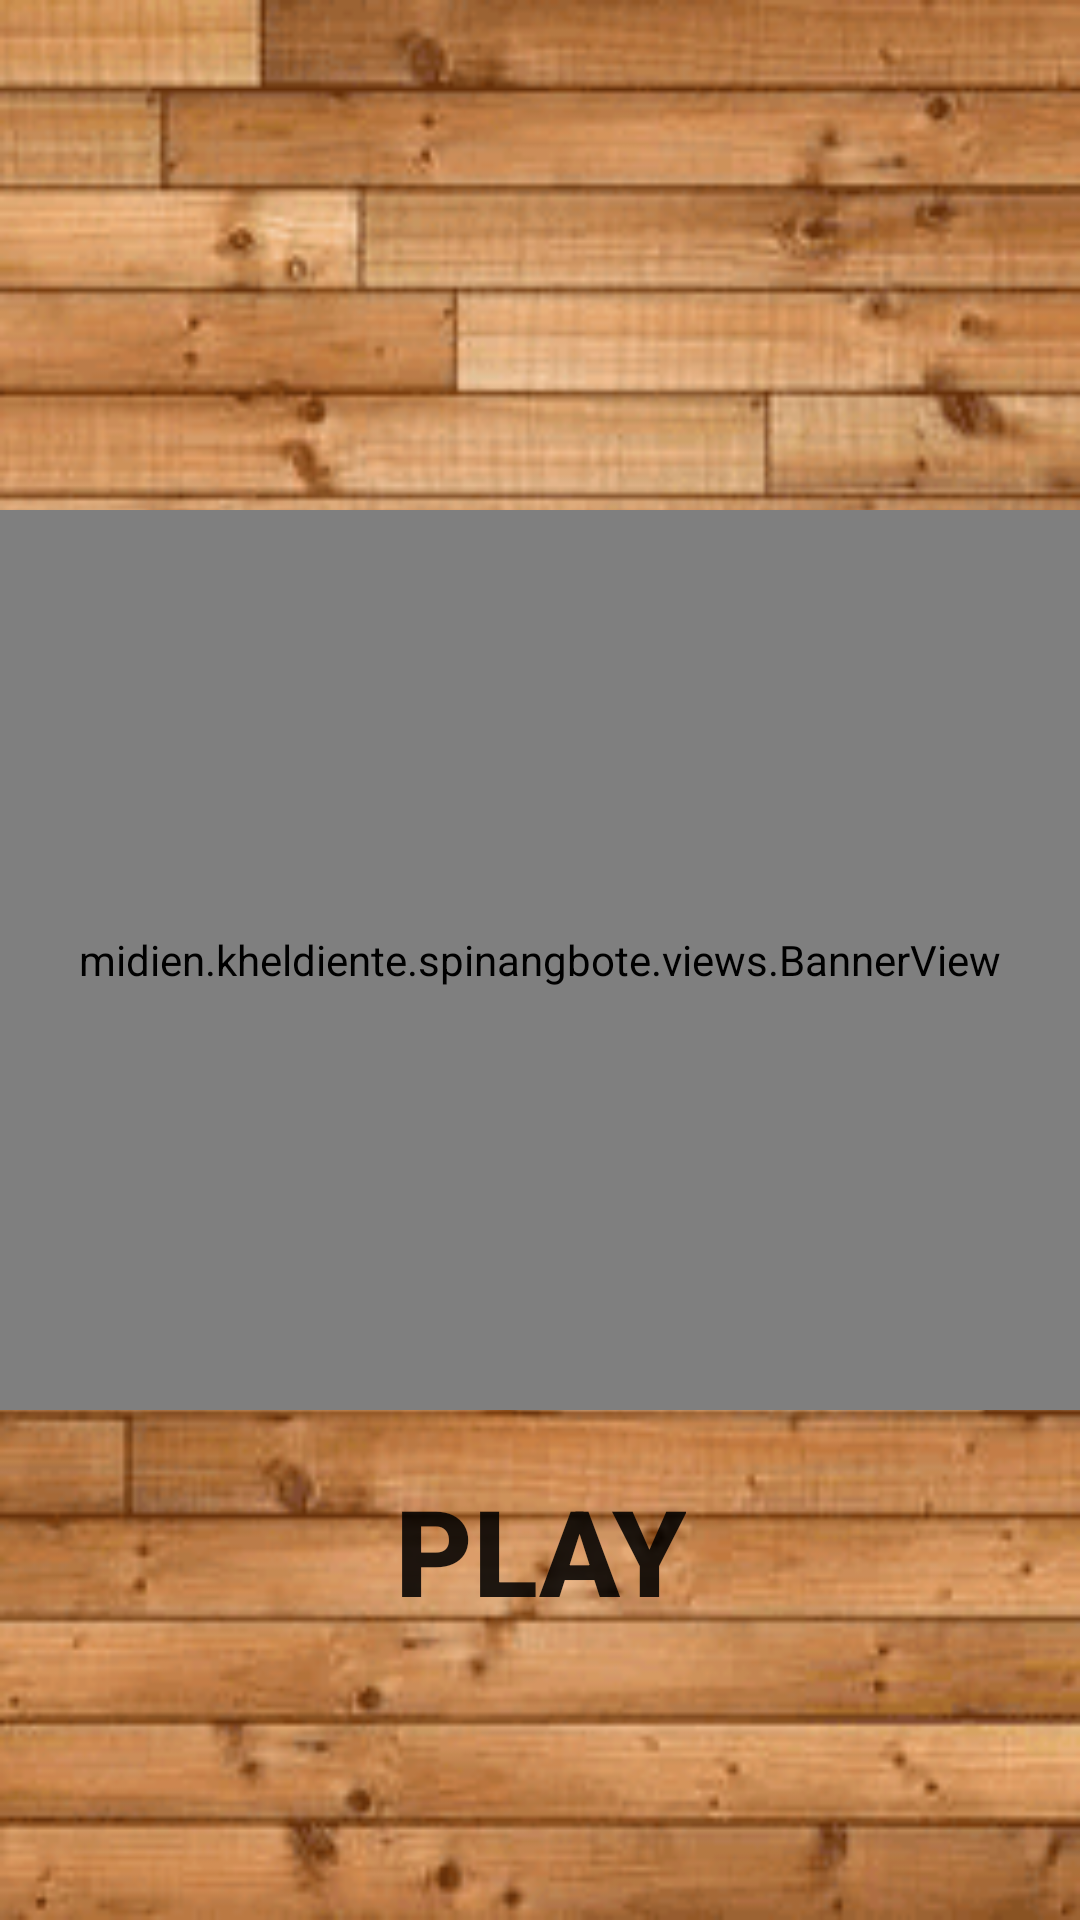

The Android layout XML behind this screen, and the referenced resources:
<!-- AndroidManifest.xml: application theme AppTheme -->
<!-- res/layout/activity_splash.xml -->
<?xml version="1.0" encoding="utf-8"?>
<android.support.constraint.ConstraintLayout xmlns:android="http://schemas.android.com/apk/res/android"
    android:layout_width="match_parent"
    android:layout_height="match_parent"
    android:background="@drawable/floor_bg"
    xmlns:app="http://schemas.android.com/apk/res-auto">

    <midien.example.spinangbote.views.BannerView
        android:id="@+id/banner"
        android:layout_width="match_parent"
        android:layout_height="300dp"
        app:layout_constraintTop_toTopOf="parent"
        app:layout_constraintLeft_toLeftOf="parent"
        app:layout_constraintBottom_toBottomOf="parent"
        app:layout_constraintRight_toRightOf="parent"/>

    <Button
        android:id="@+id/btn_play"
        android:layout_width="wrap_content"
        android:layout_height="wrap_content"
        android:layout_marginTop="20dp"
        android:text="@string/play_label"
        style="@style/AppButton"
        app:layout_constraintTop_toBottomOf="@id/banner"
        app:layout_constraintLeft_toLeftOf="parent"
        app:layout_constraintRight_toRightOf="parent"/>

</android.support.constraint.ConstraintLayout>
<!-- resources referenced by this layout -->
<resources>
  <!-- drawable floor_bg: png bitmap (drawable, 51614 bytes) -->
  <string name="play_label">Play</string>
  <style name="AppButton" parent="Base.TextAppearance.AppCompat.Button">
          <item name="android:textAllCaps">true</item>
          <item name="android:textSize">@dimen/text_size_40</item>
          <item name="android:textStyle">bold</item>
          <item name="android:background">@android:color/transparent</item>
      </style>
  <style name="AppTheme" parent="Theme.AppCompat.Light.NoActionBar">
          
          <item name="colorPrimary">@color/colorPrimary</item>
          <item name="colorPrimaryDark">@color/colorPrimaryDark</item>
          <item name="colorAccent">@color/colorAccent</item>
      </style>
  <dimen name="text_size_40">40dp</dimen>
  <!-- not gathered from this repository: default colours our renderer supplied (Android Studio template values) -->
  <color name="colorPrimary">#FF6200EE</color>
  <color name="colorPrimaryDark">#FF3700B3</color>
  <color name="colorAccent">#FF03DAC5</color>
</resources>
